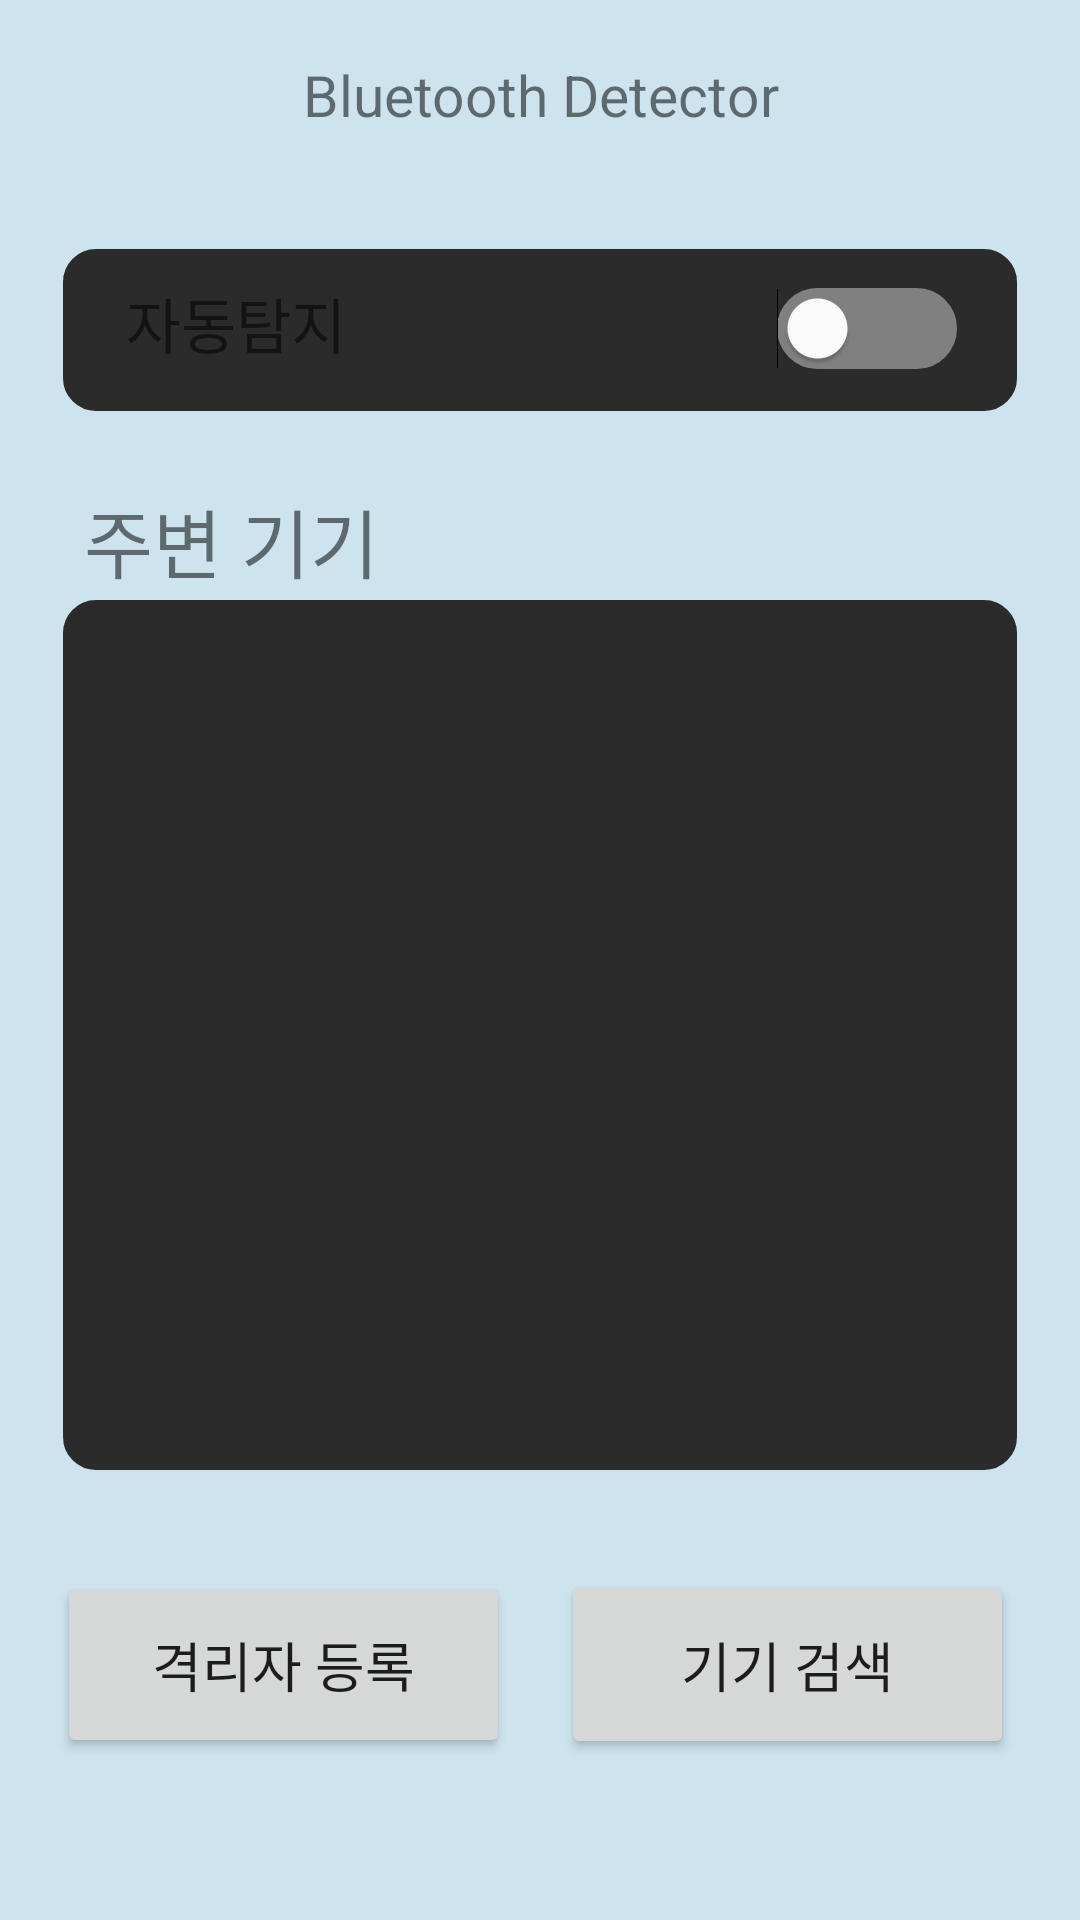

Android layout source for this screen:
<!-- AndroidManifest.xml: application theme Theme.Bluetoothdetector -->
<!-- res/layout/activity_main.xml -->
<?xml version="1.0" encoding="utf-8"?>
<androidx.constraintlayout.widget.ConstraintLayout xmlns:android="http://schemas.android.com/apk/res/android"
    xmlns:app="http://schemas.android.com/apk/res-auto"
    xmlns:tools="http://schemas.android.com/tools"
    android:layout_width="match_parent"
    android:layout_height="match_parent"
    android:background="#CDE4EF"
    tools:context=".MainActivity">

    <TextView
        android:id="@+id/textView"
        android:layout_width="0dp"
        android:layout_height="0dp"
        android:layout_marginBottom="18dp"
        android:gravity="center"
        android:text="Bluetooth Detector"
        android:textSize="19dp"
        app:layout_constraintBottom_toTopOf="@+id/view_auto"
        app:layout_constraintEnd_toEndOf="parent"
        app:layout_constraintStart_toStartOf="parent"
        app:layout_constraintTop_toTopOf="parent" />

    <View
        android:id="@+id/view_auto"
        android:layout_width="0dp"
        android:layout_height="58dp"
        android:layout_marginStart="19dp"
        android:layout_marginTop="81dp"
        android:layout_marginEnd="19dp"
        android:background="@drawable/layout_round"
        app:layout_constraintEnd_toEndOf="parent"
        app:layout_constraintStart_toStartOf="parent"
        app:layout_constraintTop_toTopOf="parent" />

    <TextView
        android:id="@+id/textView2"
        android:layout_width="wrap_content"
        android:layout_height="wrap_content"
        android:layout_marginStart="23dp"
        android:layout_marginTop="12dp"
        android:gravity="center"
        android:text="자동탐지"
        android:textAlignment="center"
        android:textSize="20dp"
        app:layout_constraintStart_toStartOf="@+id/view_auto"
        app:layout_constraintTop_toTopOf="@+id/view_auto" />

    <Switch
        android:id="@+id/Auto_Switch"
        android:layout_width="wrap_content"
        android:layout_height="wrap_content"
        android:layout_marginTop="15dp"
        android:layout_marginEnd="22dp"
        android:showText="false"
        android:switchMinWidth="60dp"
        android:thumbTint="#FFFFFF"
        android:track="@drawable/switch_track_selector"
        app:layout_constraintEnd_toEndOf="@+id/view_auto"
        app:layout_constraintTop_toTopOf="@+id/view_auto"
        tools:ignore="UseSwitchCompatOrMaterialXml" />

    <TextView
        android:id="@+id/textView3"
        android:layout_width="wrap_content"
        android:layout_height="wrap_content"
        android:layout_marginStart="9dp"
        android:layout_marginTop="23dp"
        android:text="주변 기기"
        android:textSize="25dp"
        app:layout_constraintStart_toStartOf="@+id/view2"
        app:layout_constraintTop_toBottomOf="@+id/view_auto" />

    <View
        android:id="@+id/view2"
        android:layout_width="0dp"
        android:layout_height="0dp"
        android:layout_marginStart="19dp"
        android:layout_marginTop="36dp"
        android:layout_marginEnd="19dp"
        android:layout_marginBottom="32dp"
        android:background="@drawable/layout_round"
        app:layout_constraintBottom_toTopOf="@+id/button_OCR"
        app:layout_constraintEnd_toEndOf="parent"
        app:layout_constraintStart_toStartOf="parent"
        app:layout_constraintTop_toTopOf="@+id/textView3" />

    <Button
        android:id="@+id/button_OCR"
        android:layout_width="0dp"
        android:layout_height="62dp"
        android:layout_marginStart="19dp"
        android:layout_marginEnd="17dp"
        android:layout_marginBottom="54dp"
        android:onClick="OCR_Start"
        android:text="격리자 등록"
        android:textSize="18dp"
        app:layout_constraintBottom_toBottomOf="parent"
        app:layout_constraintEnd_toStartOf="@+id/button_Bt"
        app:layout_constraintStart_toStartOf="parent" />

    <Button
        android:id="@+id/button_Bt"
        android:layout_width="0dp"
        android:layout_height="63dp"
        android:layout_marginEnd="22dp"
        android:onClick="Bluetooth_Start"
        android:text="기기 검색"
        android:textSize="18dp"
        app:layout_constraintBaseline_toBaselineOf="@+id/button_OCR"
        app:layout_constraintEnd_toEndOf="parent"
        app:layout_constraintStart_toEndOf="@+id/button_OCR" />

</androidx.constraintlayout.widget.ConstraintLayout>
<!-- resources referenced by this layout -->
<resources>
  <!-- drawable layout_round (drawable) -->
  <?xml version="1.0" encoding="utf-8"?>
  <layer-list xmlns:android="http://schemas.android.com/apk/res/android">
      <item
          android:start="2dp"
          android:end="2dp"
          android:top="2dp"
          android:bottom="2dp">
          <shape android:shape="rectangle">
              <stroke android:width="2dp"
                  android:color="#2B2B2B"/>
              <solid android:color="#2B2B2B"/>
              <corners
                  android:topLeftRadius="10dp"
                  android:topRightRadius="10dp"
                  android:bottomLeftRadius="10dp"
                  android:bottomRightRadius="10dp"/>
          </shape>
      </item>
  </layer-list>
  <!-- drawable switch_track_selector (drawable) -->
  <?xml version="1.0" encoding="utf-8"?>
  <selector xmlns:android="http://schemas.android.com/apk/res/android">
      <item
          android:drawable="@drawable/switch_track_off"
          android:state_checked = "false"/>
      <item
          android:drawable="@drawable/switch_track_on"
          android:state_checked = "true"/>
  </selector>
  <style name="Theme.Bluetoothdetector" parent="Theme.MaterialComponents.DayNight.DarkActionBar">
          
          <item name="colorPrimary">@color/purple_500</item>
          <item name="colorPrimaryVariant">@color/purple_700</item>
          <item name="colorOnPrimary">@color/white</item>
          
          <item name="colorSecondary">@color/teal_200</item>
          <item name="colorSecondaryVariant">@color/teal_700</item>
          <item name="colorOnSecondary">@color/black</item>
          
          <item name="android:statusBarColor" tools:targetApi="l">?attr/colorPrimaryVariant</item>
          
          <item name="windowNoTitle">true</item>
      </style>
  <!-- drawable switch_track_off (drawable) -->
  <?xml version="1.0" encoding="utf-8"?>
  <shape
      xmlns:android="http://schemas.android.com/apk/res/android"
      android:shape="rectangle">
      <corners
          android:radius="15dp"/>
      <size
          android:width="45dp"
          android:height="25dp"/>
      <solid
          android:color="#808080"/>
      <stroke
          android:width="2dp"
          android:color="#808080"/>
  </shape>
  <!-- drawable switch_track_on (drawable) -->
  <?xml version="1.0" encoding="utf-8"?>
  <shape
      xmlns:android="http://schemas.android.com/apk/res/android"
      android:shape="rectangle">
  
      <corners
          android:radius="15dp"/>
      <size
          android:width="45dp"
          android:height="25dp"/>
      <solid
          android:color="#02FA0C"/>
      <stroke
          android:width="2dp"
          android:color="#02FA0C"/>
  </shape>
  <!-- not gathered from this repository: default colours our renderer supplied (Android Studio template values) -->
  <color name="purple_500">#FF6200EE</color>
  <color name="purple_700">#FF3700B3</color>
  <color name="teal_200">#FF03DAC5</color>
  <color name="teal_700">#FF018786</color>
  <color name="black">#FF000000</color>
  <color name="white">#FFFFFFFF</color>
</resources>
